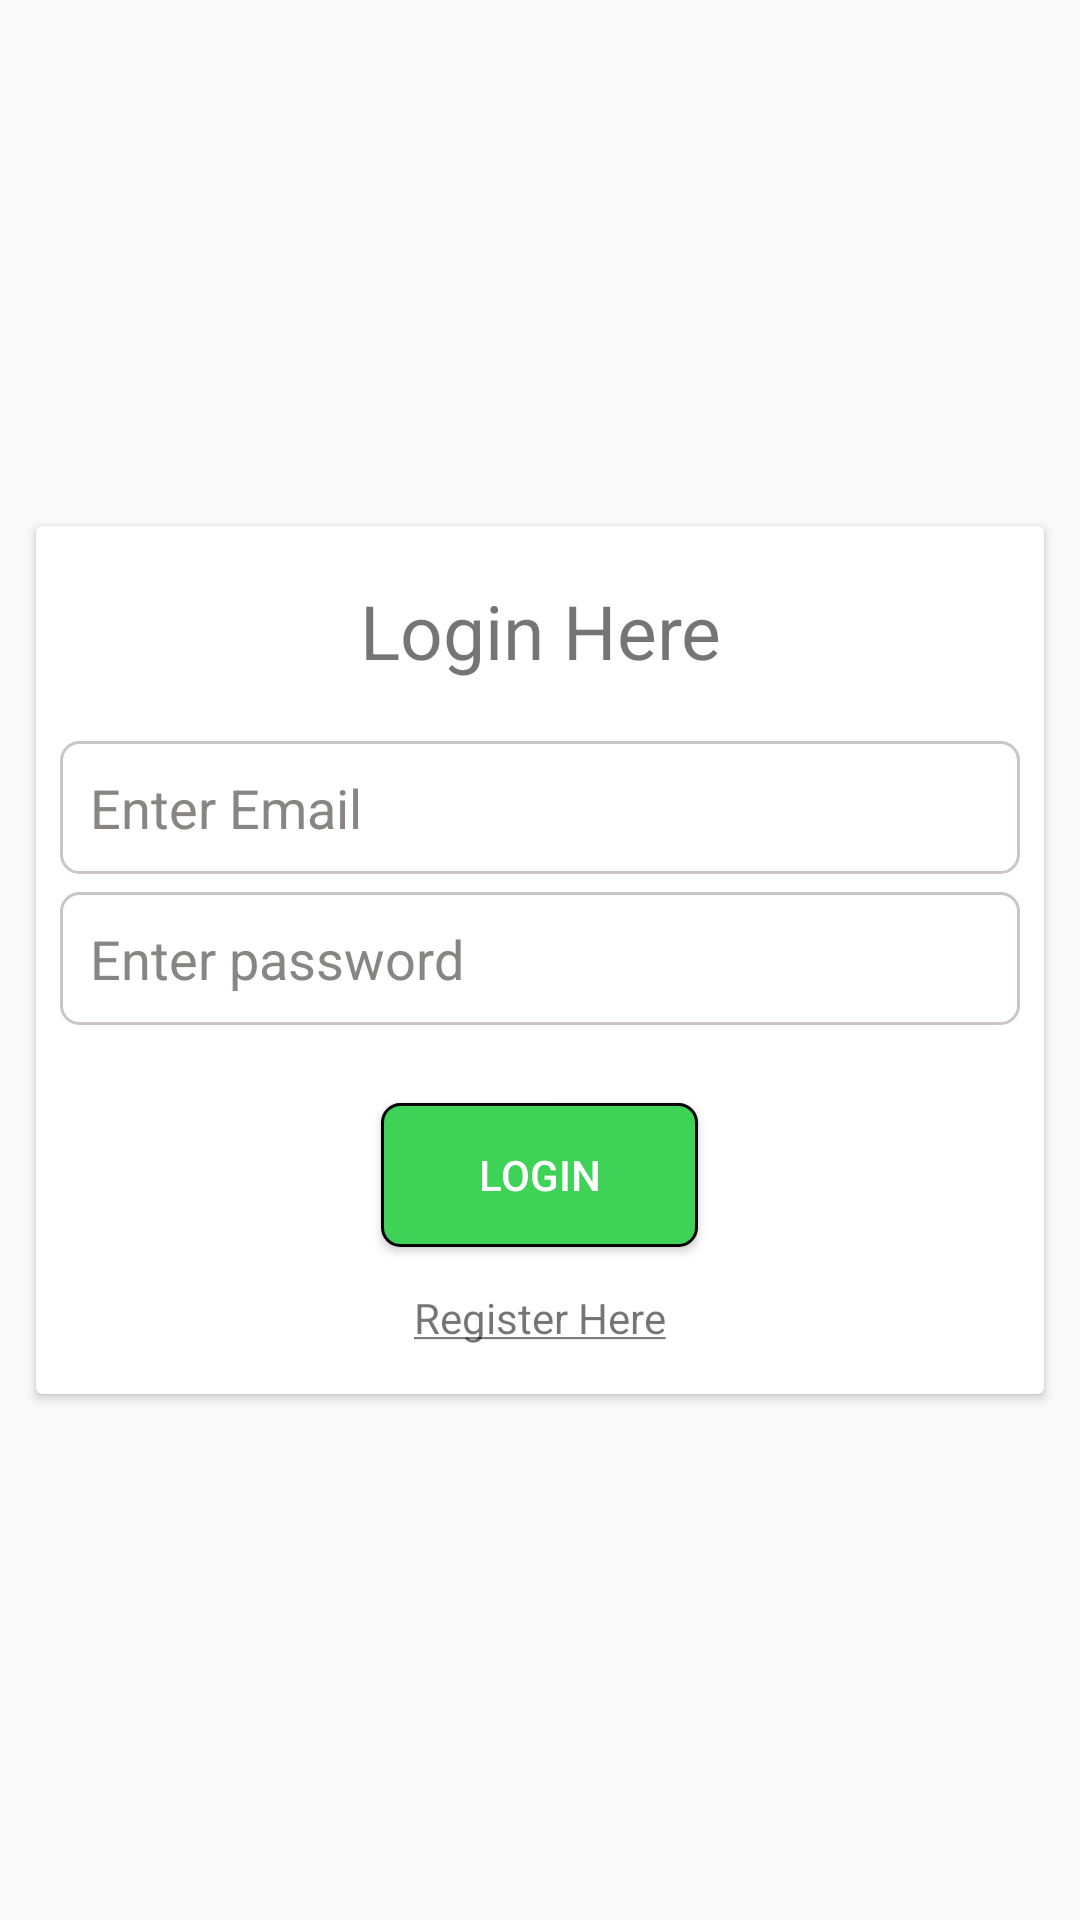

Layout XML and referenced resources for this Android screen:
<!-- AndroidManifest.xml: application theme AppTheme -->
<!-- res/layout/activity_login.xml -->
<?xml version="1.0" encoding="utf-8"?>
<LinearLayout xmlns:android="http://schemas.android.com/apk/res/android"
              xmlns:app="http://schemas.android.com/apk/res-auto"
              android:orientation="vertical"
              android:layout_width="match_parent"
              android:layout_height="match_parent"
              android:gravity="center">



    <android.support.v7.widget.CardView
        android:layout_width="match_parent"
        android:layout_height="wrap_content"
        app:cardBackgroundColor="@color/white"
        android:layout_margin="12dp"
        app:contentPadding="8dp"
        >
        <LinearLayout
            android:layout_width="match_parent"
            android:layout_height="wrap_content"
            android:gravity="center"
            android:orientation="vertical">

            <TextView
                android:layout_width="match_parent"
                android:layout_height="wrap_content"
                android:text="@string/text_login"
                android:textSize="25sp"
                android:gravity="center"
                android:layout_marginTop="10dp"
                android:layout_marginBottom="20dp"
                />
            <EditText
                android:layout_width="match_parent"
                android:layout_height="wrap_content"
                android:id="@+id/et_email"
                android:hint="Enter Email"
                style="@style/edittext"
                android:inputType="textEmailAddress"
                android:imeOptions="actionNext"
                android:layout_marginBottom="6dp"
                />
            <EditText
                android:layout_width="match_parent"
                android:layout_height="wrap_content"
                android:id="@+id/et_password"
                android:hint="Enter password"
                style="@style/edittext"
                android:inputType="textPassword"
                android:imeOptions="actionDone"
                android:layout_marginBottom="6dp"
                />

            <Button
                android:layout_width="wrap_content"
                android:layout_height="wrap_content"
                android:id="@+id/btn_login"
                android:text="Login"
                android:layout_marginTop="20dp"
                android:hint="login heredude"
                android:background="@drawable/button_drawable"
                android:textColor="@color/white"
                android:layout_marginBottom="6dp"/>
            <TextView
                android:layout_width="wrap_content"
                android:layout_height="wrap_content"
                android:id="@+id/tv_register"
                android:text="@string/string_register"
                android:padding="8dp"
                />

        </LinearLayout>
    </android.support.v7.widget.CardView>

</LinearLayout>
<!-- resources referenced by this layout -->
<resources>
  <color name="white">#FFFFFF</color>
  <!-- drawable button_drawable (drawable) -->
  <?xml version="1.0" encoding="utf-8"?>
  <selector xmlns:android="http://schemas.android.com/apk/res/android">
      <item
          android:state_pressed="true"
          >
          <shape>
              <solid
                  android:color="@color/colorPrimaryDark"
                  />
              <corners
                  android:radius="6dp"/>
              <padding
                  android:bottom="6dp"
                  android:left="6dp"
                  android:right="6dp"
                  android:top="6dp"
                  />
              <stroke
                  android:color="@color/black"
                  android:width="1dp"
                  />
          </shape>
  
      </item>
  
      <item
          android:state_enabled="true"
          >
          <shape>
              <solid
                  android:color="@color/colorPrimary"
                  />
              <corners
                  android:radius="6dp"/>
              <padding
                  android:bottom="6dp"
                  android:left="6dp"
                  android:right="6dp"
                  android:top="6dp"
                  />
              <stroke
                  android:color="@color/black"
                  android:width="1dp"
                  />
          </shape>
  
      </item>
  
  </selector>
  <string name="string_register"><u>Register Here</u></string>
  <string name="text_login">Login Here</string>
  <style name="edittext">
          <item name="android:textColor">@color/dark_grey</item>
          <item name="android:textColorHint">@color/dark_grey</item>
          <item name="android:background">@drawable/edittext_background
          </item>
      </style>
  <style name="AppTheme" parent="Theme.AppCompat.Light.NoActionBar">
          
          <item name="colorPrimary">@color/colorPrimary</item>
          <item name="colorPrimaryDark">@color/colorPrimaryDark</item>
          <item name="colorAccent">@color/colorAccent</item>
      </style>
  <color name="colorPrimaryDark">#32a946</color>
  <color name="black">#000000</color>
  <color name="colorPrimary">#3ed257</color>
  <color name="dark_grey">#898585</color>
  <!-- drawable edittext_background (drawable) -->
  <?xml version="1.0" encoding="utf-8"?>
  <selector xmlns:android="http://schemas.android.com/apk/res/android">
      <item
          android:state_enabled="true"
          android:state_focused="true"
          >
          <shape>
              <solid
                  android:color="@color/white"
                  />
              <corners
                  android:radius="4dp"/>
              <padding
                  android:bottom="10dp"
                  android:left="10dp"
                  android:right="10dp"
                  android:top="10dp"
                  />
              <stroke
                  android:color="@color/colorPrimaryDark"
                  android:width="1dp"
                  />
          </shape>
  
      </item>
  
      <item
          android:state_enabled="true"
          >
          <shape>
              <solid
                  android:color="@color/white"
                  />
              <corners
                  android:radius="6dp"/>
              <padding
                  android:bottom="10dp"
                  android:left="10dp"
                  android:right="10dp"
                  android:top="10dp"
                  />
              <stroke
                  android:color="@color/grey"
                  android:width="1dp"
                  />
          </shape>
  
      </item>
  
  </selector>
  <color name="colorAccent">#3ed257</color>
  <color name="grey">#ccc5c5</color>
</resources>
